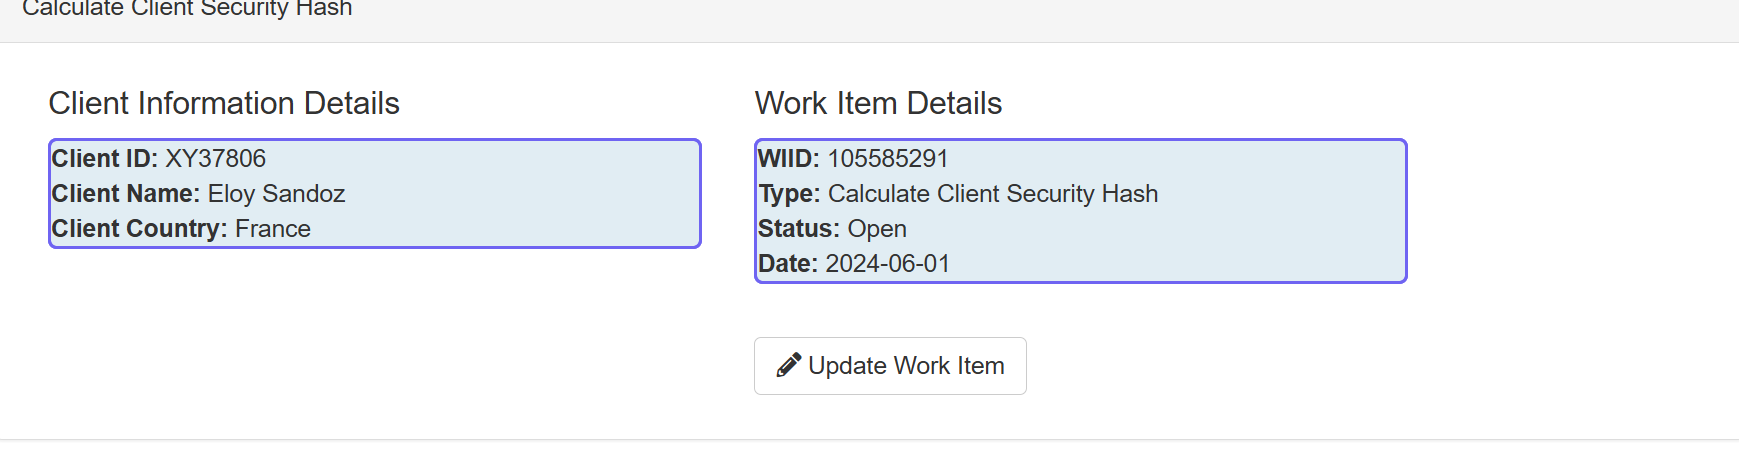
Workflow: 04_ACME_세부정보추출

Step 1: get-text from the element in window 'ACME System 1 - Work Items' (chrome.exe)
